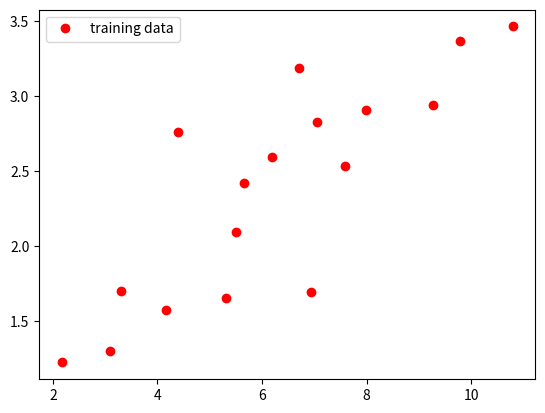

The matplotlib source for this figure:
import numpy as np
import matplotlib.pyplot as plt


# 构造训练数据
train_X = np.asarray([3.3, 4.4, 5.5, 6.71, 6.93, 4.168, 9.779, 6.182, 7.59, 2.167, 7.042, 10.791, 5.313, 7.997, 5.654, 9.27, 3.1])
train_Y = np.asarray([1.7, 2.76, 2.09, 3.19, 1.694, 1.573, 3.366, 2.596, 2.53, 1.221, 2.827, 3.465, 1.65, 2.904, 2.42, 2.94, 1.3])

# 绘图
plt.plot(train_X, train_Y, 'ro', label='training data')
plt.legend()
plt.show()

